Run: headless pygame with SDL's dummy video driver; simulated clock (each Clock.tick advances the game by its frame time, no real sleeping); random seed 0; keys injected as events and as key.get_pressed() state; no mouse input.
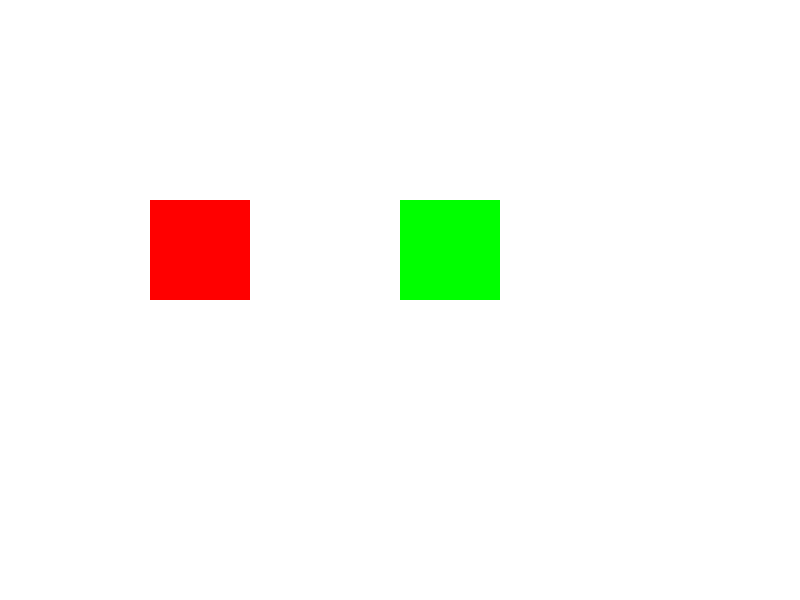
Frame 1 of 4 · flips 1–60 · no input
Frame 2 of 4 · flips 61–180 · tapped SPACE, RETURN · held RIGHT (→), D · screen unchanged from frame 1, image omitted
Frame 3 of 4 · flips 181–300 · held DOWN (↓), S · screen unchanged from frame 2, image omitted
Frame 4 of 4 · flips 301–420 · held LEFT (←), A, UP (↑), W · screen unchanged from frame 3, image omitted

The pygame program that drew these frames:

import pygame
import sys
import random
#bash 
#pip install pygame

# Initialize Pygame
pygame.init()

# Screen dimensions
SCREEN_WIDTH, SCREEN_HEIGHT = 800, 600
screen = pygame.display.set_mode((SCREEN_WIDTH, SCREEN_HEIGHT))
pygame.display.set_caption("Sprite Color Change Event")

# Define colors
COLORS = [(255, 0, 0), (0, 255, 0), (0, 0, 255), (255, 255, 0), (255, 165, 0)]  # List of colors

# Custom event for changing sprite color
CHANGE_COLOR_EVENT = pygame.USEREVENT + 1
pygame.time.set_timer(CHANGE_COLOR_EVENT, 2000)  # Change color every 2000 milliseconds (2 seconds)

# Sprite class
class RectangleSprite(pygame.sprite.Sprite):
    def __init__(self, color, width, height, x, y):
        super().__init__()
        self.image = pygame.Surface([width, height])
        self.image.fill(color)
        self.color = color
        self.rect = self.image.get_rect()
        self.rect.topleft = (x, y)

    def change_color(self):
        self.color = random.choice(COLORS)
        self.image.fill(self.color)

# Create two sprites
sprite1 = RectangleSprite(COLORS[0], 100, 100, 150, 200)
sprite2 = RectangleSprite(COLORS[1], 100, 100, 400, 200)

# Create a sprite group
all_sprites = pygame.sprite.Group()
all_sprites.add(sprite1)
all_sprites.add(sprite2)

# Main game loop
running = True
while running:
    for event in pygame.event.get():
        if event.type == pygame.QUIT:
            pygame.quit()
            sys.exit()
        elif event.type == CHANGE_COLOR_EVENT:
            sprite1.change_color()
            sprite2.change_color()

    # Fill screen with white
    screen.fill((255, 255, 255))

    # Draw all sprites
    all_sprites.draw(screen)

    # Update display
    pygame.display.flip()

    # Cap the frame rate
    pygame.time.Clock().tick(30)
